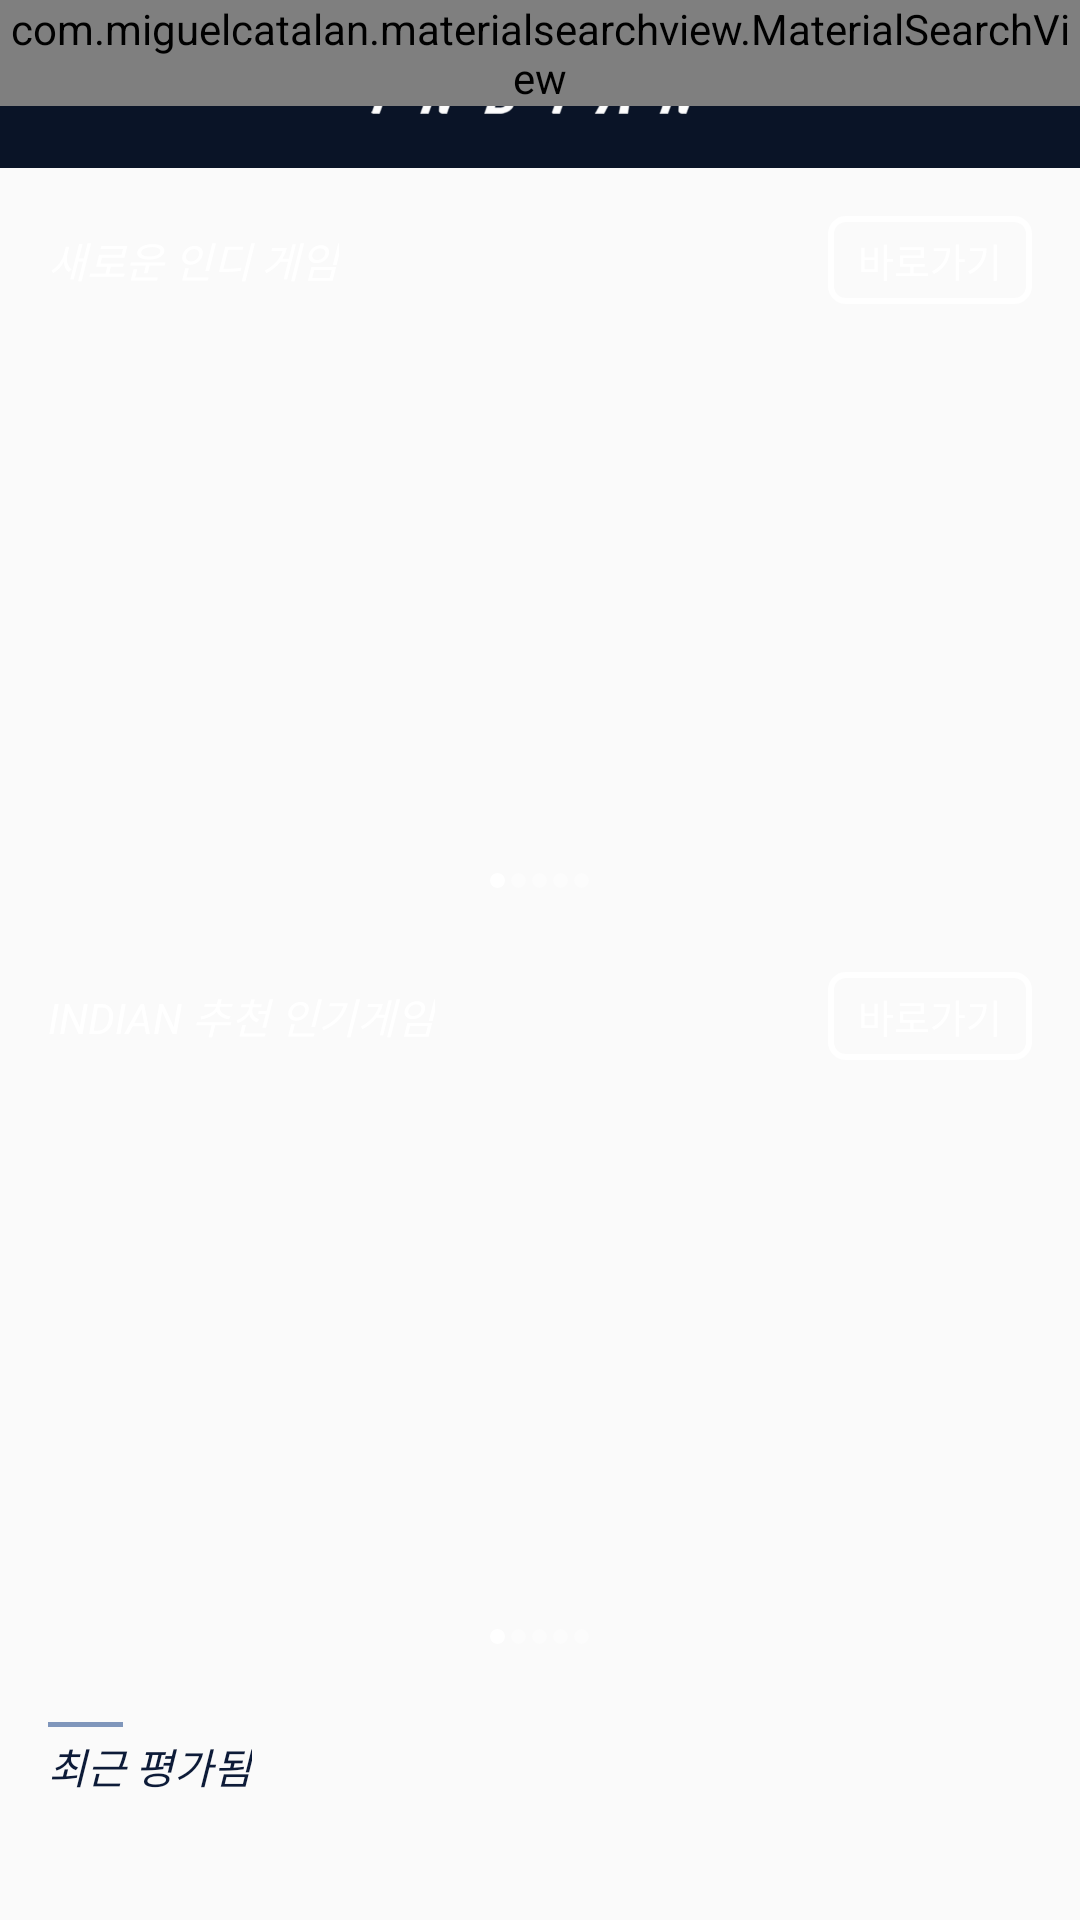

Layout XML and referenced resources for this Android screen:
<!-- AndroidManifest.xml: application theme AppTheme.NoActionBar -->
<!-- res/layout/activity_main.xml -->
<?xml version="1.0" encoding="utf-8"?>
<LinearLayout xmlns:android="http://schemas.android.com/apk/res/android"
    xmlns:tools="http://schemas.android.com/tools"
    android:layout_width="match_parent"
    android:layout_height="match_parent"
    android:orientation="vertical"
    tools:context=".activity.MainActivity">

    <RelativeLayout
        android:layout_width="match_parent"
        android:layout_height="wrap_content">

        <RelativeLayout
            android:layout_width="match_parent"
            android:layout_height="wrap_content"
            android:background="#0A1427"
            android:minHeight="?android:attr/actionBarSize">

            <ImageView
                android:layout_width="wrap_content"
                android:layout_height="wrap_content"
                android:layout_centerInParent="true"
                android:src="@drawable/title_actionbar" />
        </RelativeLayout>

        <android.support.v7.widget.Toolbar
            android:id="@+id/toolbar"
            android:layout_width="match_parent"
            android:layout_height="wrap_content"
            android:background="@android:color/transparent" />

        <com.miguelcatalan.materialsearchview.MaterialSearchView
            android:id="@+id/searchView"
            style="@style/MaterialSearchViewStyle"
            android:layout_width="match_parent"
            android:layout_height="wrap_content"></com.miguelcatalan.materialsearchview.MaterialSearchView>
    </RelativeLayout>

    <ScrollView
        android:layout_width="match_parent"
        android:layout_height="match_parent"
        android:fitsSystemWindows="true">

        <LinearLayout
            android:layout_width="match_parent"
            android:layout_height="match_parent"
            android:orientation="vertical">

            <RelativeLayout
                android:layout_width="match_parent"
                android:layout_height="250dp">

                <android.support.v4.view.ViewPager
                    android:id="@+id/new_indiegame_viewpager"
                    android:layout_width="match_parent"
                    android:layout_height="250dp" />

                <LinearLayout
                    android:layout_width="wrap_content"
                    android:layout_height="wrap_content"
                    android:layout_margin="16dp"
                    android:orientation="vertical">

                    <View
                        android:layout_width="25dp"
                        android:layout_height="1.5dp"
                        android:layout_marginBottom="2.5dp"
                        android:src="@drawable/round_oval_dark" />

                    <TextView
                        android:layout_width="wrap_content"
                        android:layout_height="wrap_content"
                        android:paddingRight="20dp"
                        android:text="새로운 인디 게임"
                        android:textColor="#FFF"
                        android:textSize="14sp"
                        android:textStyle="italic" />
                </LinearLayout>

                <LinearLayout
                    android:layout_width="wrap_content"
                    android:layout_height="wrap_content"
                    android:layout_alignParentBottom="true"
                    android:layout_centerHorizontal="true"
                    android:layout_marginBottom="10dp"
                    android:orientation="horizontal">

                    <ImageView
                        android:id="@+id/first_pager_1"
                        android:layout_width="5dp"
                        android:layout_height="5dp"
                        android:src="@drawable/round_oval" />

                    <ImageView
                        android:id="@+id/first_pager_2"
                        android:layout_width="5dp"
                        android:layout_height="5dp"
                        android:layout_marginLeft="2dp"
                        android:src="@drawable/round_oval_dark" />

                    <ImageView
                        android:id="@+id/first_pager_3"
                        android:layout_width="5dp"
                        android:layout_height="5dp"
                        android:layout_marginLeft="2dp"
                        android:src="@drawable/round_oval_dark" />

                    <ImageView
                        android:id="@+id/first_pager_4"
                        android:layout_width="5dp"
                        android:layout_height="5dp"
                        android:layout_marginLeft="2dp"
                        android:src="@drawable/round_oval_dark" />

                    <ImageView
                        android:id="@+id/first_pager_5"
                        android:layout_width="5dp"
                        android:layout_height="5dp"
                        android:layout_marginLeft="2dp"
                        android:src="@drawable/round_oval_dark" />
                </LinearLayout>

                <TextView
                    android:id="@+id/main_banner_click"
                    android:layout_width="wrap_content"
                    android:layout_height="wrap_content"
                    android:layout_alignParentRight="true"
                    android:layout_margin="16dp"
                    android:background="@drawable/round_square_white"
                    android:paddingBottom="5dp"
                    android:paddingLeft="10dp"
                    android:paddingRight="10dp"
                    android:paddingTop="5dp"
                    android:text="바로가기"
                    android:textColor="#FFF"
                    android:textSize="13dp" />
            </RelativeLayout>

            <RelativeLayout
                android:layout_width="match_parent"
                android:layout_height="250dp"
                android:layout_marginTop="2dp">

                <android.support.v4.view.ViewPager
                    android:id="@+id/suggest_indiegame_viewpager"
                    android:layout_width="match_parent"
                    android:layout_height="250dp" />

                <LinearLayout
                    android:layout_width="wrap_content"
                    android:layout_height="wrap_content"
                    android:layout_margin="16dp"
                    android:orientation="vertical">

                    <View
                        android:layout_width="25dp"
                        android:layout_height="1.5dp"
                        android:layout_marginBottom="2.5dp"
                        android:src="@drawable/round_oval_dark" />

                    <TextView
                        android:layout_width="wrap_content"
                        android:layout_height="wrap_content"
                        android:paddingRight="20dp"
                        android:text="INDIAN 추천 인기게임"
                        android:textColor="#FFF"
                        android:textSize="14sp"
                        android:textStyle="italic" />
                </LinearLayout>

                <LinearLayout
                    android:layout_width="wrap_content"
                    android:layout_height="wrap_content"
                    android:layout_alignParentBottom="true"
                    android:layout_centerHorizontal="true"
                    android:layout_marginBottom="10dp"
                    android:orientation="horizontal">

                    <ImageView
                        android:id="@+id/second_pager_1"
                        android:layout_width="5dp"
                        android:layout_height="5dp"
                        android:src="@drawable/round_oval" />

                    <ImageView
                        android:id="@+id/second_pager_2"
                        android:layout_width="5dp"
                        android:layout_height="5dp"
                        android:layout_marginLeft="2dp"
                        android:src="@drawable/round_oval_dark" />

                    <ImageView
                        android:id="@+id/second_pager_3"
                        android:layout_width="5dp"
                        android:layout_height="5dp"
                        android:layout_marginLeft="2dp"
                        android:src="@drawable/round_oval_dark" />

                    <ImageView
                        android:id="@+id/second_pager_4"
                        android:layout_width="5dp"
                        android:layout_height="5dp"
                        android:layout_marginLeft="2dp"
                        android:src="@drawable/round_oval_dark" />

                    <ImageView
                        android:id="@+id/second_pager_5"
                        android:layout_width="5dp"
                        android:layout_height="5dp"
                        android:layout_marginLeft="2dp"
                        android:src="@drawable/round_oval_dark" />
                </LinearLayout>

                <TextView
                    android:id="@+id/main_banner_under_click"
                    android:layout_width="wrap_content"
                    android:layout_height="wrap_content"
                    android:layout_alignParentRight="true"
                    android:layout_margin="16dp"
                    android:background="@drawable/round_square_white"
                    android:paddingBottom="5dp"
                    android:paddingLeft="10dp"
                    android:paddingRight="10dp"
                    android:paddingTop="5dp"
                    android:text="바로가기"
                    android:textColor="#FFF"
                    android:textSize="13dp" />
            </RelativeLayout>

            <LinearLayout
                android:id="@+id/recent_parentlayout"
                android:layout_width="match_parent"
                android:layout_height="wrap_content"
                android:orientation="vertical"
                android:padding="16dp">

                <LinearLayout
                    android:layout_width="wrap_content"
                    android:layout_height="wrap_content"
                    android:orientation="vertical">

                    <View
                        android:layout_width="25dp"
                        android:layout_height="1.5dp"
                        android:layout_marginBottom="2.5dp"
                        android:background="#7F96BB" />

                    <TextView
                        android:layout_width="wrap_content"
                        android:layout_height="wrap_content"
                        android:paddingRight="20dp"
                        android:text="최근 평가됨"
                        android:textColor="#0D1B38"
                        android:textSize="14sp"
                        android:textStyle="italic" />
                </LinearLayout>
            </LinearLayout>
        </LinearLayout>

    </ScrollView>
</LinearLayout>
<!-- resources referenced by this layout -->
<resources>
  <!-- drawable round_oval (drawable) -->
  <?xml version="1.0" encoding="utf-8"?>
  <shape android:shape="oval" xmlns:android="http://schemas.android.com/apk/res/android">
  
      <solid android:color="#FFF"/>
  </shape>
  <!-- drawable round_oval_dark (drawable) -->
  <?xml version="1.0" encoding="utf-8"?>
  <shape android:shape="oval" xmlns:android="http://schemas.android.com/apk/res/android">
  
      <solid android:color="#59FFFFFF"/>
  </shape>
  <!-- drawable round_square_white (drawable) -->
  <?xml version="1.0" encoding="utf-8"?>
  <shape android:shape="rectangle" xmlns:android="http://schemas.android.com/apk/res/android">
  
      <stroke android:color="#fff" android:width="2dp"/>
      <corners android:radius="5dp"/>
      <solid android:color="@android:color/transparent"/>
  </shape>
  <!-- drawable title_actionbar: png bitmap (drawable-hdpi, 3437 bytes) -->
  <style name="MaterialSearchViewStyle">
          
          <item name="searchBackground">@color/theme_primary</item>
  
          
          <item name="searchVoiceIcon">@drawable/ic_action_voice_search_inverted</item>
  
          
          <item name="searchCloseIcon">@drawable/ic_action_navigation_close_inverted</item>
  
          
          <item name="searchBackIcon">@drawable/ic_action_navigation_arrow_back_inverted</item>
  
          
          <item name="searchSuggestionIcon">@drawable/ic_suggestion</item>
  
          
          <item name="searchSuggestionBackground">@android:color/white</item>
  
          
          <item name="android:textColor">@color/theme_primary_text_inverted</item>
  
          
          <item name="android:textColorHint">@color/theme_secondary_text_inverted</item>
  
          
          <item name="android:hint">@string/search_hint</item>
      </style>
  <style name="AppTheme.NoActionBar" parent="Theme.AppCompat.Light.NoActionBar">
          
          <item name="colorPrimary">@color/colorPrimary</item>
          <item name="colorPrimaryDark">@color/colorPrimaryDark</item>
          <item name="colorAccent">@color/colorAccent</item>
      </style>
  <color name="theme_primary">#2196F3</color>
  <color name="theme_primary_text_inverted">#ffffff</color>
  <color name="theme_secondary_text_inverted">#8affffff</color>
  <color name="colorPrimary">#0D1B38</color>
  <color name="colorPrimaryDark">#0A1529</color>
  <color name="colorAccent">#ffffff</color>
</resources>
